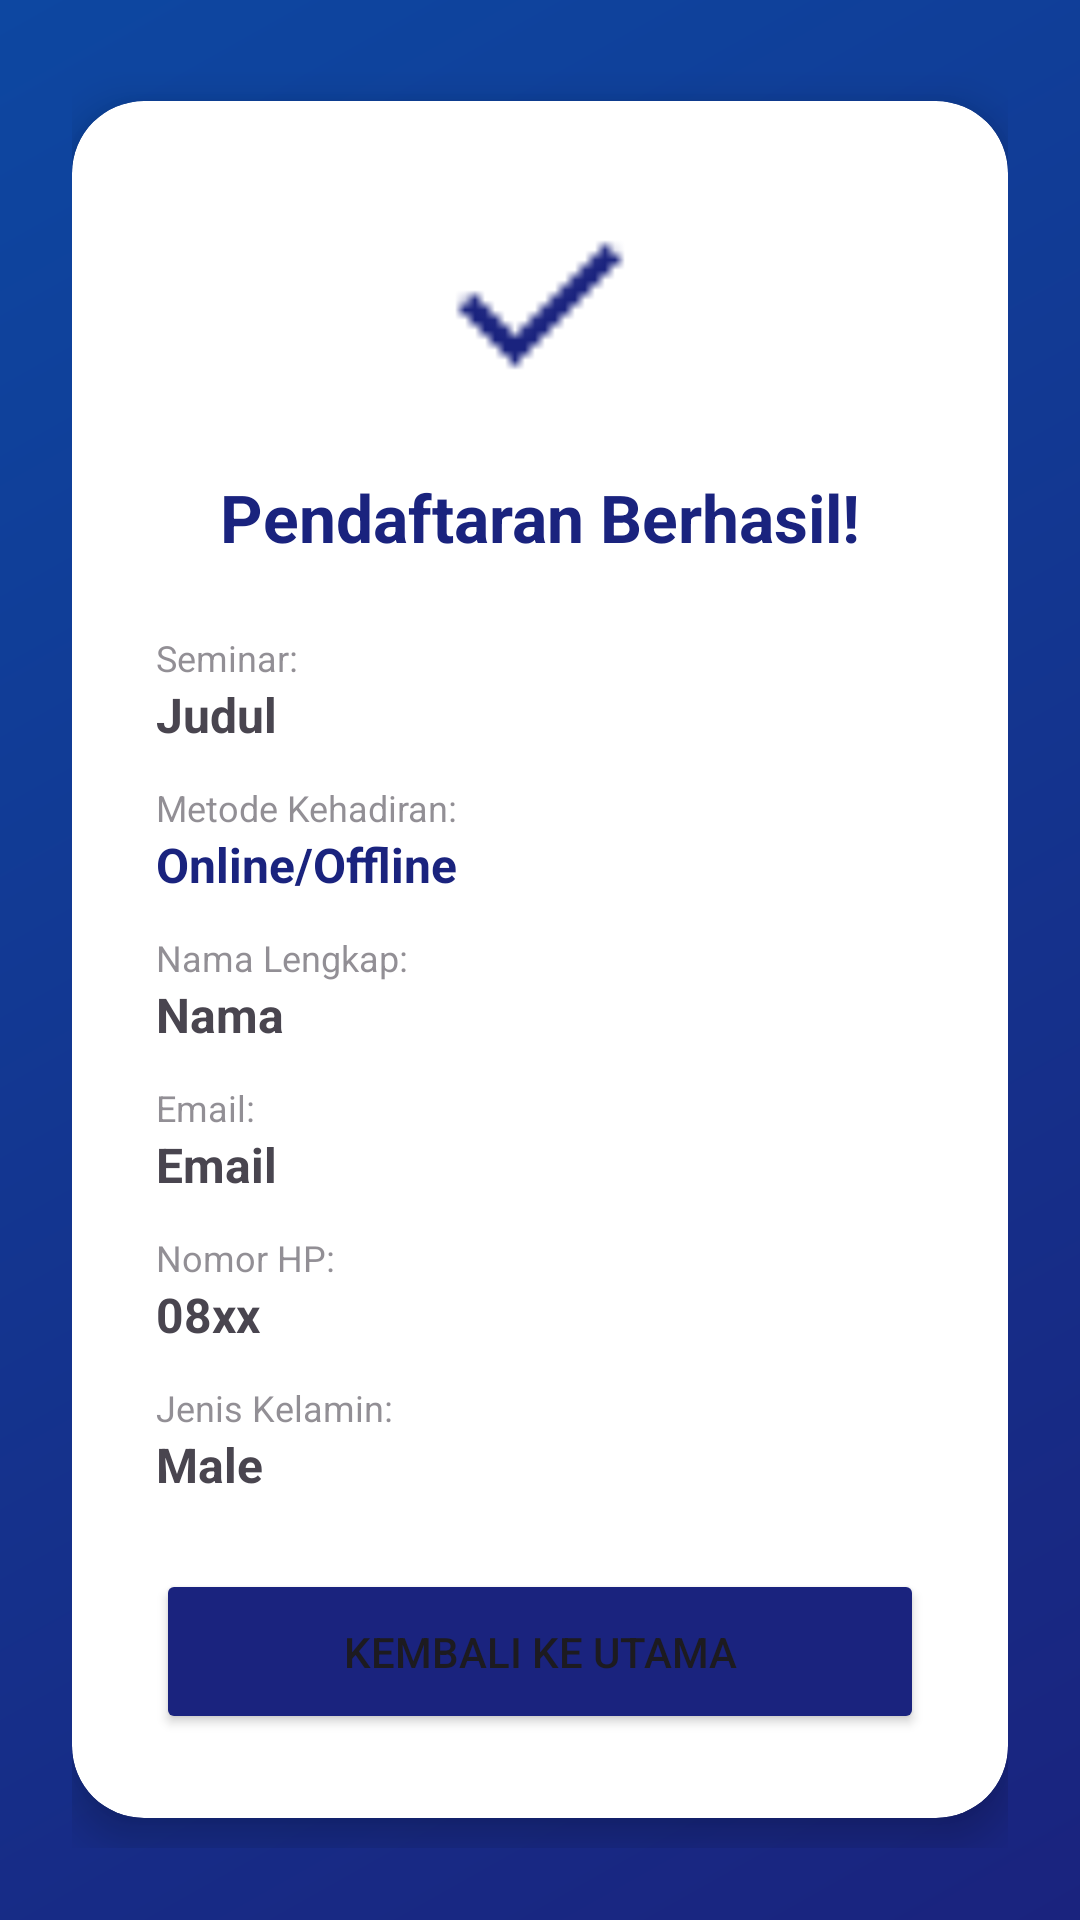

Layout XML and referenced resources for this Android screen:
<!-- AndroidManifest.xml: application theme Theme.UTS24552011072 -->
<!-- res/layout/activity_result.xml -->
<?xml version="1.0" encoding="utf-8"?>
<LinearLayout xmlns:android="http://schemas.android.com/apk/res/android"
    xmlns:app="http://schemas.android.com/apk/res-auto"
    android:layout_width="match_parent"
    android:layout_height="match_parent"
    android:background="@drawable/bg_gradient_blue"
    android:gravity="center"
    android:orientation="vertical"
    android:padding="24dp">

    <androidx.cardview.widget.CardView
        android:layout_width="match_parent"
        android:layout_height="wrap_content"
        app:cardCornerRadius="24dp"
        app:cardElevation="8dp">

        <LinearLayout
            android:layout_width="match_parent"
            android:layout_height="wrap_content"
            android:orientation="vertical"
            android:padding="28dp">

            <ImageView
                android:layout_width="80dp"
                android:layout_height="80dp"
                android:layout_gravity="center"
                android:layout_marginBottom="16dp"
                android:src="@drawable/done"
                app:tint="@color/primary" />

            <TextView
                android:layout_width="wrap_content"
                android:layout_height="wrap_content"
                android:layout_gravity="center"
                android:layout_marginBottom="24dp"
                android:text="Pendaftaran Berhasil!"
                android:textColor="@color/primary"
                android:textSize="22sp"
                android:textStyle="bold" />

            <TextView
                android:layout_width="wrap_content"
                android:layout_height="wrap_content"
                android:alpha="0.6"
                android:text="Seminar:"
                android:textSize="12sp" />

            <TextView
                android:id="@+id/res_seminar"
                android:layout_width="match_parent"
                android:layout_height="wrap_content"
                android:layout_marginBottom="12dp"
                android:text="Judul"
                android:textSize="16sp"
                android:textStyle="bold" />

            <TextView
                android:layout_width="wrap_content"
                android:layout_height="wrap_content"
                android:alpha="0.6"
                android:text="Metode Kehadiran:"
                android:textSize="12sp" />

            <TextView
                android:id="@+id/res_metode"
                android:layout_width="match_parent"
                android:layout_height="wrap_content"
                android:layout_marginBottom="12dp"
                android:text="Online/Offline"
                android:textColor="@color/primary"
                android:textSize="16sp"
                android:textStyle="bold" />

            <TextView
                android:layout_width="wrap_content"
                android:layout_height="wrap_content"
                android:alpha="0.6"
                android:text="Nama Lengkap:"
                android:textSize="12sp" />

            <TextView
                android:id="@+id/res_nama"
                android:layout_width="match_parent"
                android:layout_height="wrap_content"
                android:layout_marginBottom="12dp"
                android:text="Nama"
                android:textSize="16sp"
                android:textStyle="bold" />

            <TextView
                android:layout_width="wrap_content"
                android:layout_height="wrap_content"
                android:alpha="0.6"
                android:text="Email:"
                android:textSize="12sp" />

            <TextView
                android:id="@+id/res_email"
                android:layout_width="match_parent"
                android:layout_height="wrap_content"
                android:layout_marginBottom="12dp"
                android:text="Email"
                android:textSize="16sp"
                android:textStyle="bold" />

            <TextView
                android:layout_width="wrap_content"
                android:layout_height="wrap_content"
                android:alpha="0.6"
                android:text="Nomor HP:"
                android:textSize="12sp" />

            <TextView
                android:id="@+id/res_phone"
                android:layout_width="match_parent"
                android:layout_height="wrap_content"
                android:layout_marginBottom="12dp"
                android:text="08xx"
                android:textSize="16sp"
                android:textStyle="bold" />

            <TextView
                android:layout_width="wrap_content"
                android:layout_height="wrap_content"
                android:alpha="0.6"
                android:text="Jenis Kelamin:"
                android:textSize="12sp" />

            <TextView
                android:id="@+id/res_gender"
                android:layout_width="match_parent"
                android:layout_height="wrap_content"
                android:layout_marginBottom="24dp"
                android:text="Male"
                android:textSize="16sp"
                android:textStyle="bold" />

            <Button
                android:id="@+id/btn_back_home"
                android:layout_width="match_parent"
                android:layout_height="55dp"
                android:text="Kembali ke Utama"
                app:cornerRadius="16dp"
                android:backgroundTint="@color/primary"/>
        </LinearLayout>
    </androidx.cardview.widget.CardView>
</LinearLayout>
<!-- resources referenced by this layout -->
<resources>
  <color name="primary">#1A237E</color>
  <!-- drawable bg_gradient_blue (drawable) -->
  <?xml version="1.0" encoding="utf-8"?>
  <shape xmlns:android="http://schemas.android.com/apk/res/android"
      android:shape="rectangle">
      <gradient
          android:startColor="#1A237E"
          android:endColor="#0D47A1"
          android:angle="135"/>
  </shape>
  <!-- drawable done: png bitmap (drawable, 325 bytes) -->
  <style name="Theme.UTS24552011072" parent="Base.Theme.UTS24552011072" />
  <style name="Base.Theme.UTS24552011072" parent="Theme.Material3.DayNight.NoActionBar">
          
          
          <item name="android:statusBarColor">@color/white</item>
          <item name="android:windowLightStatusBar">true</item>
          <item name="android:navigationBarColor">@color/white</item>
      </style>
  <color name="white">#FFFFFF</color>
</resources>
